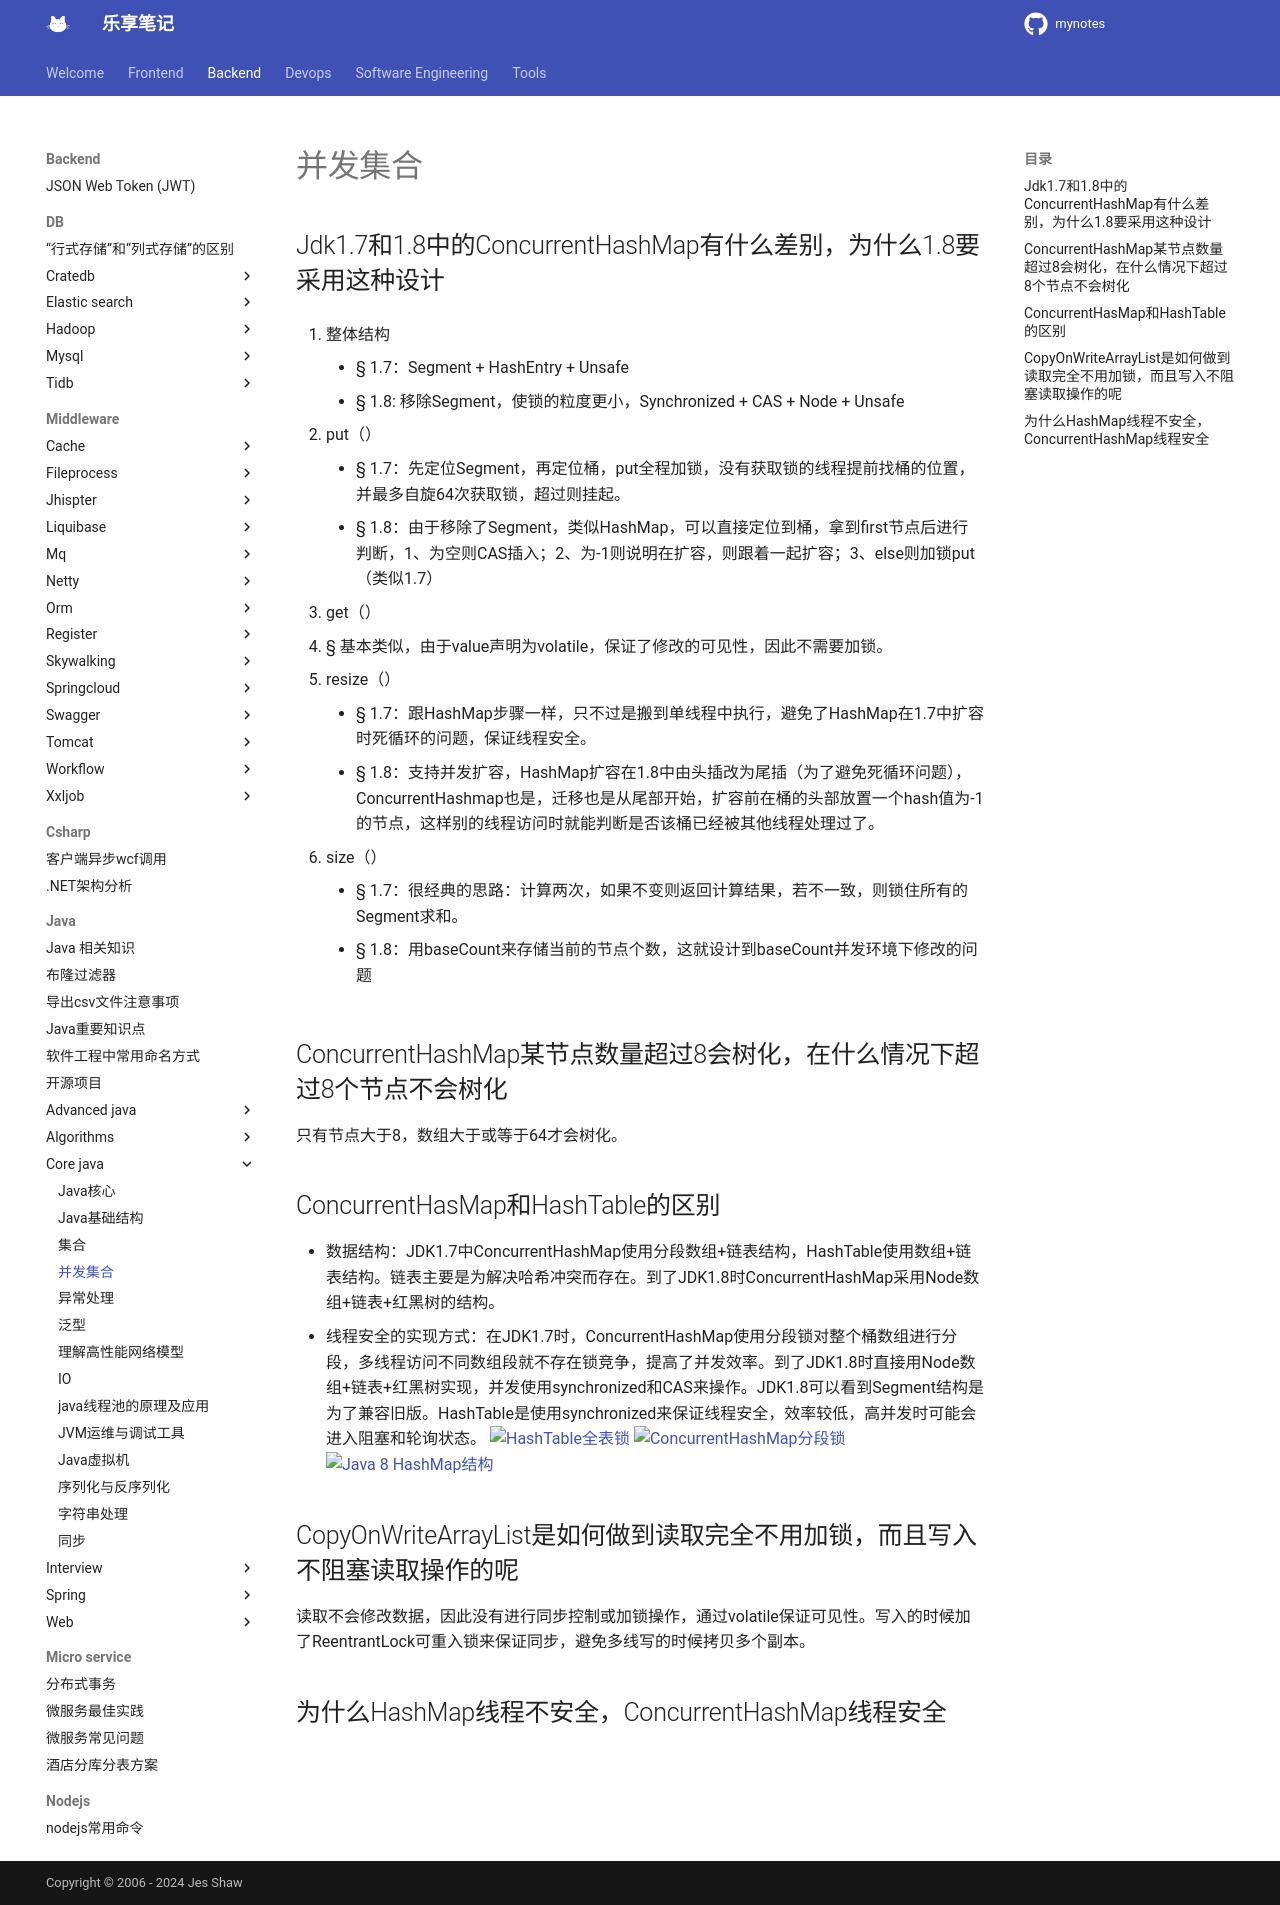

repository: jesshaw/mynotes · page: v1.3/Backend/java/core-java/concurrent-collection/index.html · generator: mkdocs

# 并发集合

## Jdk1.7和1.8中的ConcurrentHashMap有什么差别，为什么1.8要采用这种设计

1. 整体结构
    - § 1.7：Segment + HashEntry + Unsafe
    - § 1.8: 移除Segment，使锁的粒度更小，Synchronized + CAS + Node + Unsafe

2. put（）

    - § 1.7：先定位Segment，再定位桶，put全程加锁，没有获取锁的线程提前找桶的位置，并最多自旋64次获取锁，超过则挂起。
    - § 1.8：由于移除了Segment，类似HashMap，可以直接定位到桶，拿到first节点后进行判断，1、为空则CAS插入；2、为-1则说明在扩容，则跟着一起扩容；3、else则加锁put（类似1.7）

3. get（）
   - § 基本类似，由于value声明为volatile，保证了修改的可见性，因此不需要加锁。

4. resize（）
    - § 1.7：跟HashMap步骤一样，只不过是搬到单线程中执行，避免了HashMap在1.7中扩容时死循环的问题，保证线程安全。
    - § 1.8：支持并发扩容，HashMap扩容在1.8中由头插改为尾插（为了避免死循环问题），ConcurrentHashmap也是，迁移也是从尾部开始，扩容前在桶的头部放置一个hash值为-1的节点，这样别的线程访问时就能判断是否该桶已经被其他线程处理过了。

5. size（）
    - § 1.7：很经典的思路：计算两次，如果不变则返回计算结果，若不一致，则锁住所有的Segment求和。
    - § 1.8：用baseCount来存储当前的节点个数，这就设计到baseCount并发环境下修改的问题

## ConcurrentHashMap某节点数量超过8会树化，在什么情况下超过8个节点不会树化

只有节点大于8，数组大于或等于64才会树化。

## ConcurrentHasMap和HashTable的区别

- 数据结构：JDK1.7中ConcurrentHashMap使用分段数组+链表结构，HashTable使用数组+链表结构。链表主要是为解决哈希冲突而存在。到了JDK1.8时ConcurrentHashMap采用Node数组+链表+红黑树的结构。
- 线程安全的实现方式：在JDK1.7时，ConcurrentHashMap使用分段锁对整个桶数组进行分段，多线程访问不同数组段就不存在锁竞争，提高了并发效率。到了JDK1.8时直接用Node数组+链表+红黑树实现，并发使用synchronized和CAS来操作。JDK1.8可以看到Segment结构是为了兼容旧版。HashTable是使用synchronized来保证线程安全，效率较低，高并发时可能会进入阻塞和轮询状态。
![HashTable全表锁](assets/335ebbd17e8725ecd99da18478102730854fabb631a5772acf0a5198a9dad879.png)
![ConcurrentHashMap分段锁](assets/615483ebe9930e78df2646ea33beb7790f7d33e76fe59c99bff60010546997a1.png)  
 ![Java 8 HashMap结构](assets/709c0a6828526fe74267ac2933f91ebd30d35170844f14c85814b723455c4fb2.png)  

## CopyOnWriteArrayList是如何做到读取完全不用加锁，而且写入不阻塞读取操作的呢

读取不会修改数据，因此没有进行同步控制或加锁操作，通过volatile保证可见性。写入的时候加了ReentrantLock可重入锁来保证同步，避免多线写的时候拷贝多个副本。

## 为什么HashMap线程不安全，ConcurrentHashMap线程安全
